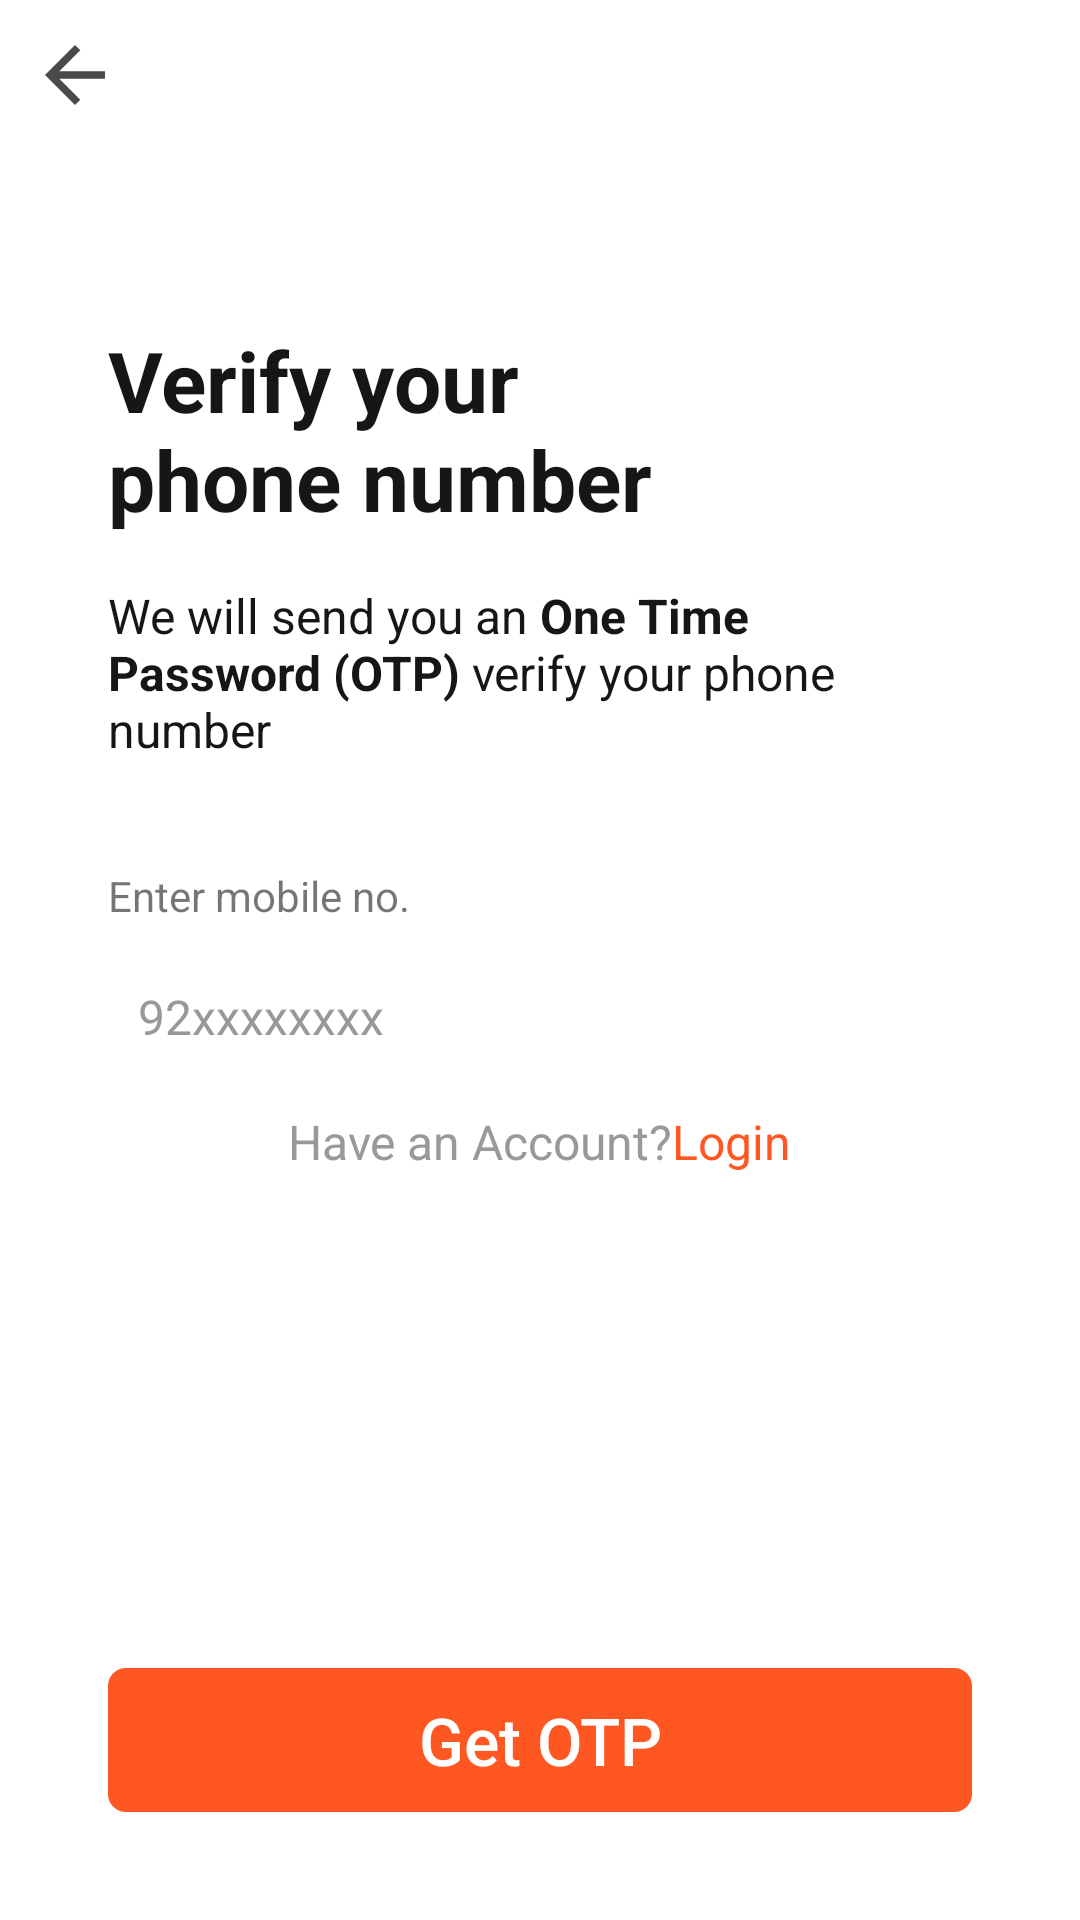

Here is an Android app screen rendered from its layout file. Give the layout XML and the strings, colors and styles it references.
<!-- AndroidManifest.xml: application theme Theme.JssColab -->
<!-- res/layout/fragment_signup_phone_no_screen.xml -->
<?xml version="1.0" encoding="utf-8"?>
<RelativeLayout
    android:layout_width="match_parent"
    android:layout_height="match_parent"
    android:background="@color/white"
    xmlns:android="http://schemas.android.com/apk/res/android"
    xmlns:app="http://schemas.android.com/apk/res-auto"
    >

    <include
        android:id="@+id/toolbar"
        style="@style/ToolbarStyle"
        layout="@layout/action_bar_back"
        />



    <RelativeLayout
        android:id="@+id/containerLayout"
        android:layout_width="match_parent"
        android:layout_height="match_parent"
        android:layout_below="@id/toolbar"
        android:layout_marginStart="@dimen/container_layout_margin"
        android:layout_marginTop="@dimen/container_layout_margin"
        android:layout_marginEnd="@dimen/container_layout_margin"
        android:layout_marginBottom="@dimen/container_layout_margin">

        <TextView
            android:id="@+id/verify_phone_no."
            android:layout_alignParentTop="true"
            android:layout_marginTop="16dp"
            style="@style/LabelStyle"
            android:textStyle="bold"
            android:text="@string/verify_your_n_phone_number"
            android:textColor="@color/secondary_bg" />
        <TextView
            android:id="@+id/will_send_otp"
            style="@style/LabelStyle2"
            android:textColor="@color/secondary_bg"
            android:layout_below="@id/verify_phone_no."
            android:layout_marginTop="16dp"
            android:text="@string/we_will_send_you_an_one_time_password_otp_on_your_whatsapp_to_verify_your_phone_number" />
        <TextView
            android:id="@+id/enter_phone_no_textview"
            android:layout_width="match_parent"
            android:layout_height="wrap_content"
            android:layout_below="@id/will_send_otp"
            android:layout_marginTop="35dp"
            android:text="Enter mobile no."/>
        <EditText
            android:id="@+id/et_phone"
            style="@style/EditTextStyle"
            android:maxLength="10"
            android:layout_below="@id/enter_phone_no_textview"
            android:layout_marginTop="10dp"
            android:textColor="@color/primary"
            android:hint="@string/_92xxxxxxxx"
            android:inputType="phone" />


        <androidx.appcompat.widget.AppCompatButton
            android:id="@+id/get_otp"
            style="@style/SolidButtonStyle"
            android:layout_width="match_parent"
            android:layout_alignParentBottom="true"
            android:background="@drawable/solid_bg"
            android:text="@string/get_otp"
            android:textAllCaps="false"
            android:textColor="@color/white"
            android:textSize="22dp" />

        <com.airbnb.lottie.LottieAnimationView
            android:id="@+id/progressbar"
            android:layout_width="match_parent"
            android:layout_height="30dp"
            android:layout_below="@id/login_nav"
            app:lottie_rawRes="@raw/loader_anim"
            app:lottie_autoPlay="true"
            android:visibility="invisible"
            android:layout_marginTop="@dimen/margin_top_30dp"
            app:layout_constraintEnd_toEndOf="parent"
            app:layout_constraintStart_toStartOf="parent"
            app:layout_constraintTop_toTopOf="parent"
            app:lottie_loop="true"/>


        <RelativeLayout
            android:id="@+id/login_nav"
            android:layout_width="match_parent"
            android:layout_height="wrap_content"
            android:layout_below="@+id/et_phone"
            android:layout_marginTop="10dp"
            android:gravity="center">

            <TextView
                android:id="@+id/login"
                style="@style/LabelStyle"
                android:text="@string/have_account"
                android:textColor="@color/account"
                android:textSize="16sp" />


        </RelativeLayout>
    </RelativeLayout>


</RelativeLayout>
<!-- res/layout/action_bar_back.xml (included above) -->
<?xml version="1.0" encoding="utf-8"?>
<androidx.appcompat.widget.LinearLayoutCompat xmlns:android="http://schemas.android.com/apk/res/android"
    xmlns:app="http://schemas.android.com/apk/res-auto"
    xmlns:tools="http://schemas.android.com/tools"
    android:layout_width="match_parent"
    android:orientation="vertical"
    android:layout_height="match_parent">

    <androidx.constraintlayout.widget.ConstraintLayout
        android:id="@+id/constraintLayout2"
        android:layout_width="match_parent"
        android:layout_height="@dimen/action_bar"
        android:background="#00000000"
        android:elevation="5dp"
        app:layout_constraintEnd_toEndOf="parent"
        app:layout_constraintHorizontal_bias="0.0"
        app:layout_constraintStart_toStartOf="parent"
        app:layout_constraintTop_toTopOf="parent">


        <ImageView
            android:id="@+id/btnBack"
            android:layout_width="30dp"
            android:layout_height="50dp"
            android:layout_marginLeft="10dp"
            android:src="@drawable/ic_back_arrow"
            android:visibility="visible"
            app:layout_constraintBottom_toBottomOf="parent"
            app:layout_constraintStart_toStartOf="parent"
            app:layout_constraintTop_toTopOf="parent"
            />




    </androidx.constraintlayout.widget.ConstraintLayout>



</androidx.appcompat.widget.LinearLayoutCompat>
<!-- resources referenced by this layout -->
<resources>
  <color name="account">#999999</color>
  <color name="primary">#FF5722</color>
  <color name="secondary_bg">#161616</color>
  <color name="white">#FFFFFF</color>
  <dimen name="action_bar">50dp</dimen>
  <dimen name="container_layout_margin">36dp</dimen>
  <dimen name="margin_top_30dp">30dp</dimen>
  <!-- drawable ic_back_arrow (drawable) -->
  <vector android:height="24dp" android:tint="@color/black200"
      android:viewportHeight="24" android:viewportWidth="24"
      android:width="24dp" xmlns:android="http://schemas.android.com/apk/res/android">
      <path android:fillColor="@android:color/white" android:pathData="M20,11H7.83l5.59,-5.59L12,4l-8,8 8,8 1.41,-1.41L7.83,13H20v-2z"/>
  </vector>
  <!-- drawable solid_bg (drawable) -->
  <?xml version="1.0" encoding="utf-8"?>
  <shape xmlns:android="http://schemas.android.com/apk/res/android"
      android:shape="rectangle">
      <corners android:radius="@dimen/btn_corners" />
      <solid
          android:color="@color/primary" />
  </shape>
  <string name="_92xxxxxxxx">92xxxxxxxx</string>
  <string name="get_otp">Get OTP</string>
  <string name="have_account">Have an Account?<font color="#FF5722">Login</font></string>
  <string name="verify_your_n_phone_number">Verify your \nphone number</string>
  <string name="we_will_send_you_an_one_time_password_otp_on_your_whatsapp_to_verify_your_phone_number">We will send you an <b>One Time Password (OTP)</b> verify your phone number</string>
  <style name="EditTextStyle">
          <item name="android:layout_width">match_parent</item>
          <item name="android:layout_height">wrap_content</item>
          <item name="android:background">@drawable/stroke_bg</item>
          <item name="android:textColor">@color/edit_text_txt</item>
          <item name="android:textColorHint">@color/edit_text_hint</item>
          <item name="android:textSize">16sp</item>
          <item name="android:padding">10dp</item>
      </style>
  <style name="LabelStyle">
          <item name="android:layout_height">wrap_content</item>
          <item name="android:layout_width">wrap_content</item>
          <item name="android:textSize">28sp</item>
          <item name="android:textColor">@color/black200</item>
      </style>
  <style name="LabelStyle2">
          <item name="android:layout_height">wrap_content</item>
          <item name="android:layout_width">wrap_content</item>
          <item name="android:textSize">16sp</item>
          <item name="android:textColor">@color/grey_100</item>
      </style>
  <style name="SolidButtonStyle" parent="Widget.AppCompat.Button.Borderless">
          <item name="android:layout_width">wrap_content</item>
          <item name="android:layout_height">wrap_content</item>
          <item name="android:background">@drawable/solid_bg</item>
          <item name="android:textColor">@color/better_white</item>
          <item name="android:textSize">18sp</item>
      </style>
  <style name="ToolbarStyle">
          <item name="android:layout_height">?actionBarSize</item>
          <item name="android:layout_width">match_parent</item>
      </style>
  <style name="Theme.JssColab" parent="Base.Theme.JssColab" />
  <color name="black200">#4A4A4A</color>
  <dimen name="btn_corners">6dp</dimen>
  <color name="edit_text_txt">#FFFEFE</color>
  <color name="edit_text_hint">#999999</color>
  <color name="grey_100">#4A4A4A</color>
  <color name="better_white">#E3E1E1</color>
  <color name="colorPrimary">#3F51B5</color>
  <color name="colorPrimaryDark">#383838</color>
  <color name="colorAccent">#FFC107</color>
</resources>
